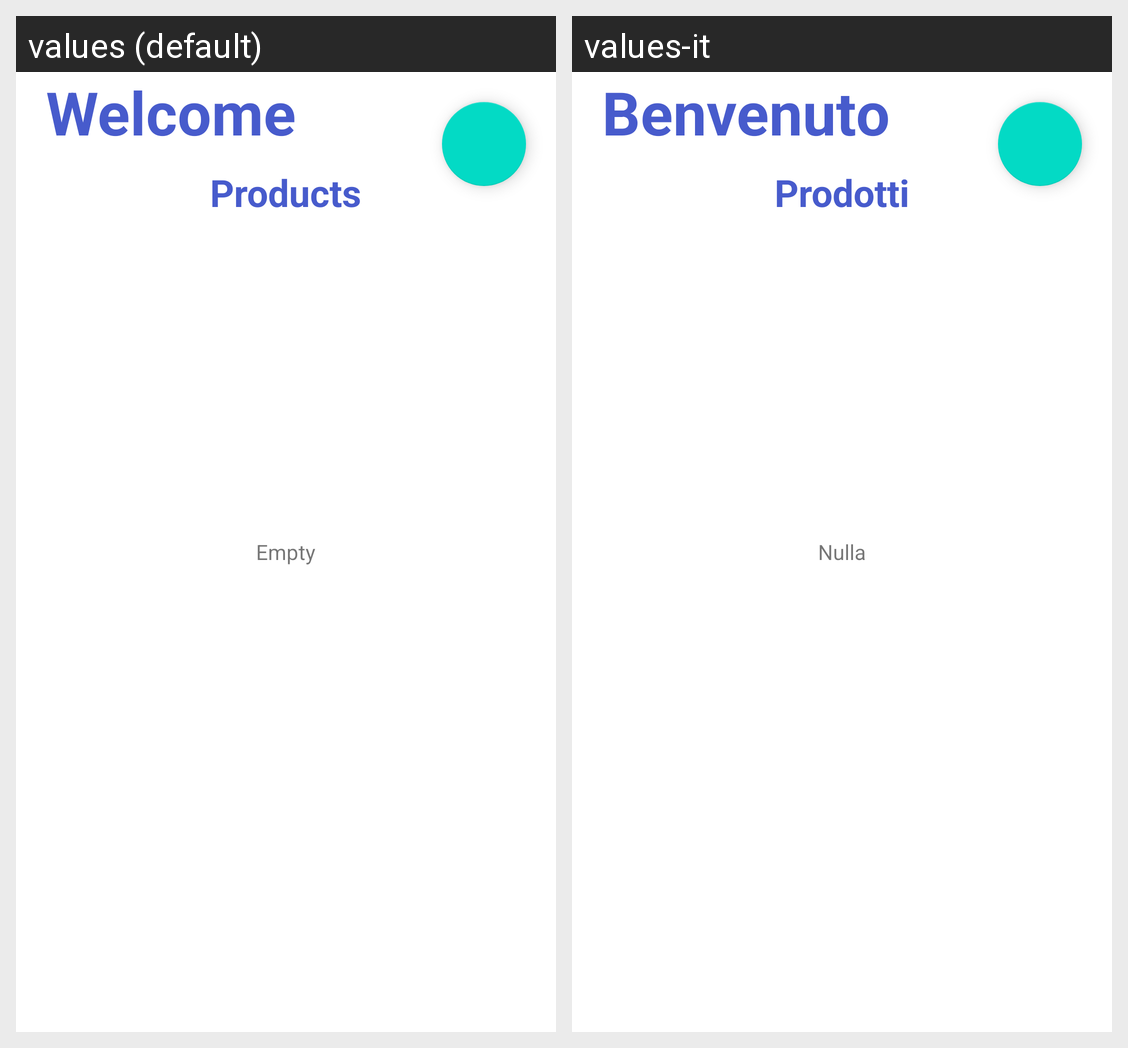

The same Android screen rendered under two of its app's locales, left to right. List the strings drawn on it with the default value and each locale's translation.
Android screen res/layout/activity_client_home.xml rendered under 2 locales, left to right: values (default), values-it. Device: Nexus 5 (rendered at 1080×1920; each locale shown at half size, 540×960, under a caption strip naming it); theme Theme.DeliveryApp.
Strings drawn on this screen, with the default value and each locale's value (text and hints the layout hard-codes, and strings that could not be matched under every locale, appear in the picture but are not listed):

welcome
  values: Welcome
  values-it: Benvenuto

products
  values: Products
  values-it: Prodotti

empty
  values: Empty
  values-it: Nulla
